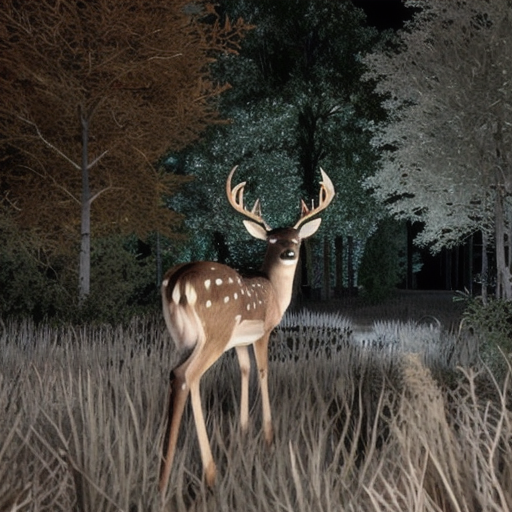
Generation parameters embedded in this image by AUTOMATIC1111 Stable Diffusion web UI or a fork of it (Forge, ...) (PNG 'parameters' text chunk):
A highly realistic trail camera photograph of a deer at night in a dry, natural environment with bushes, tall grass, and sparse trees. The deer is walking or grazing, with a natural composition that includes photorealistic fur texture. The deer appears off-center, slightly obscured by vegetation, and in close distance. The scene includes infrared lighting, producing a monochrome or faintly illuminated appearance
Steps: 30, Sampler: DPM++ 2M SDE Heun, Schedule type: Karras, CFG scale: 5, Seed: 557180960, Size: 512x512, Model hash: 33e58e8668, Model: juggernautXL_juggXIByRundiffusion, Refiner: Realistic_Vision_V6.0_NV_B1 [5d814d2f9c], Refiner switch at: 0.35, Version: v1.10.1